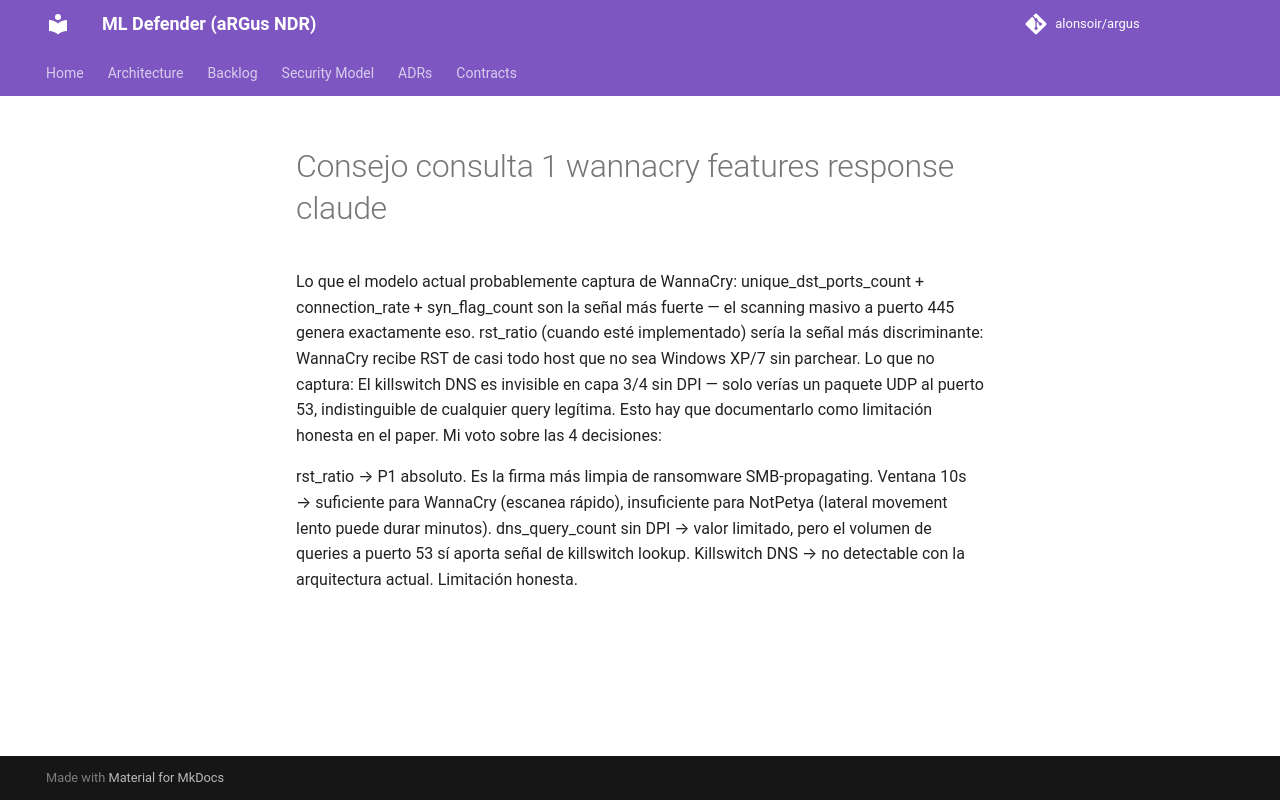

repository: alonsoir/argus · page: engineering_decisions/Consejo consulta 1 wannacry features_response_claude/index.html · generator: mkdocs

Lo que el modelo actual probablemente captura de WannaCry:
unique_dst_ports_count + connection_rate + syn_flag_count son la señal más fuerte — el scanning masivo a puerto 445 genera exactamente eso. rst_ratio (cuando esté implementado) sería la señal más discriminante: WannaCry recibe RST de casi todo host que no sea Windows XP/7 sin parchear.
Lo que no captura:
El killswitch DNS es invisible en capa 3/4 sin DPI — solo verías un paquete UDP al puerto 53, indistinguible de cualquier query legítima. Esto hay que documentarlo como limitación honesta en el paper.
Mi voto sobre las 4 decisiones:

rst_ratio → P1 absoluto. Es la firma más limpia de ransomware SMB-propagating.
Ventana 10s → suficiente para WannaCry (escanea rápido), insuficiente para NotPetya (lateral movement lento puede durar minutos).
dns_query_count sin DPI → valor limitado, pero el volumen de queries a puerto 53 sí aporta señal de killswitch lookup.
Killswitch DNS → no detectable con la arquitectura actual. Limitación honesta.
